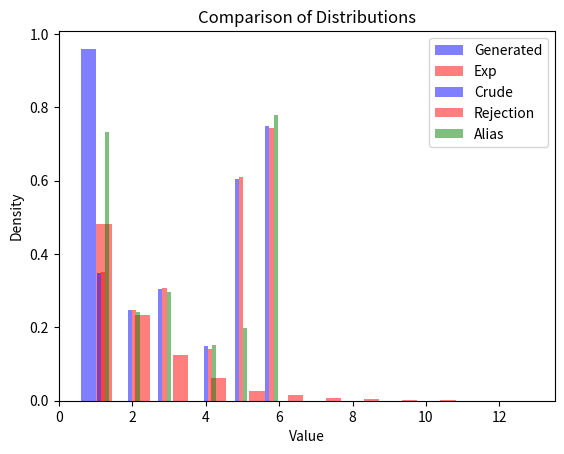

The script that saved this image:
#!/usr/bin/env python3
# -*- coding: utf-8 -*-
"""
Created on Thu Jun  1 21:56:45 2023

[redacted]
"""

# Exercise 2

import random
import numpy as np
import matplotlib.pyplot as plt

def geometric_distribution(p, k_values):

    q = 1 - p  # Probability of failure in a single trial
    # list, probability mass function
    pmf = [p * (q ** (k - 1)) for k in k_values]
    
    return pmf

def compare_geometric_histograms(generated, expected, n_bins):
    
    plt.hist([generated, expected], bins=n_bins, density=True, alpha=0.5, color=['b', 'r'], label=['Generated', 'Exp'])
    #plt.hist(expected, bins=n_bins, density=True, alpha=0.5, color='r', label='Expected')
    
    plt.xlabel('Value')
    plt.ylabel('Density')
    plt.title('Comparison of Distributions')
    plt.legend()
    plt.show()

def compare_six_point_histograms(crude, rejection, alias, n_bins):
    
    plt.hist([crude, rejection, alias], bins=n_bins, density=True, alpha=0.5, color=['b', 'r', 'g'], label=["Crude","Rejection", "Alias"])
    #plt.hist(expected, bins=n_bins, density=True, alpha=0.5, color='r', label='Expected')
    
    plt.xlabel('Value')
    plt.ylabel('Density')
    plt.title('Comparison of Distributions')
    plt.legend()
    plt.show()

def simulate_six_point_distribution_crude(p_i, q_i, X):
    outcomes = []
    for _ in range(len(X)):
        r = random.random()
        cumulative_sum = 0
        for i in range(len(p_i)):
            cumulative_sum += p_i[i]
            if cumulative_sum >= r:
                outcomes.append(i+1)
                break
    return outcomes

def simulate_six_point_distribution_rejection(p_i, q_i, X):
    outcomes = []
    M = max([p / q for p, q in zip(p_i, q_i)])  # Calculate the upper bound M
    while len(outcomes) < range(len(X)):
        r = random.random()
        k = random.randint(1, 6)
        if r <= p_i[k-1] / (M * q_i[k-1]):
            outcomes.append(k)
    return outcomes
    

def simulate_six_point_distribution_alias(p_i, X):
    num_outcomes = len(p_i)

    target_prob = [p * num_outcomes for p in p_i]

    alias = [0] * num_outcomes
    prob = [0] * num_outcomes

    small_prob = []
    large_prob = []

    for i, p in enumerate(target_prob):
        if p < 1:
            small_prob.append(i)
        else:
            large_prob.append(i)

    while small_prob and large_prob:
        j = small_prob.pop()
        q = large_prob.pop()

        prob[j] = target_prob[j]
        alias[j] = q

        remaining_prob = target_prob[q] - (1 - target_prob[j])
        target_prob[q] = remaining_prob

        if remaining_prob < 1:
            small_prob.append(q)
        else:
            large_prob.append(q)

    outcomes = []
    for _ in range(len(X)):
        j = random.randint(0, num_outcomes - 1)
        r = random.random()

        if r < prob[j]:
            outcomes.append(j + 1)
        else:
            outcomes.append(alias[j] + 1)

    return outcomes

#Generate 10000 pseudo-random numbers
X = list(np.random.random_sample(10000))
    
z_exp = np.random.geometric(p=0.5, size=10000)
z_gen = geometric_distribution(p=0.5, k_values=X)
compare_geometric_histograms(z_gen, z_exp, max(max(z_exp), max(z_gen)) - 1)

p_i = [7/48, 5/48, 1/8, 1/16, 1/4, 5/16]
X_i = [1/6, 1/6, 1/6, 1/6, 1/6, 1/6]

outcomes_crude = simulate_six_point_distribution_crude(p_i, X_i, X)

outcomes_rejection = simulate_six_point_distribution_crude(p_i, X_i, X)

outcomes_alias = simulate_six_point_distribution_alias(p_i, X)

compare_six_point_histograms(outcomes_crude, outcomes_rejection, outcomes_alias, max(max(z_exp), max(z_gen)) - 1)

